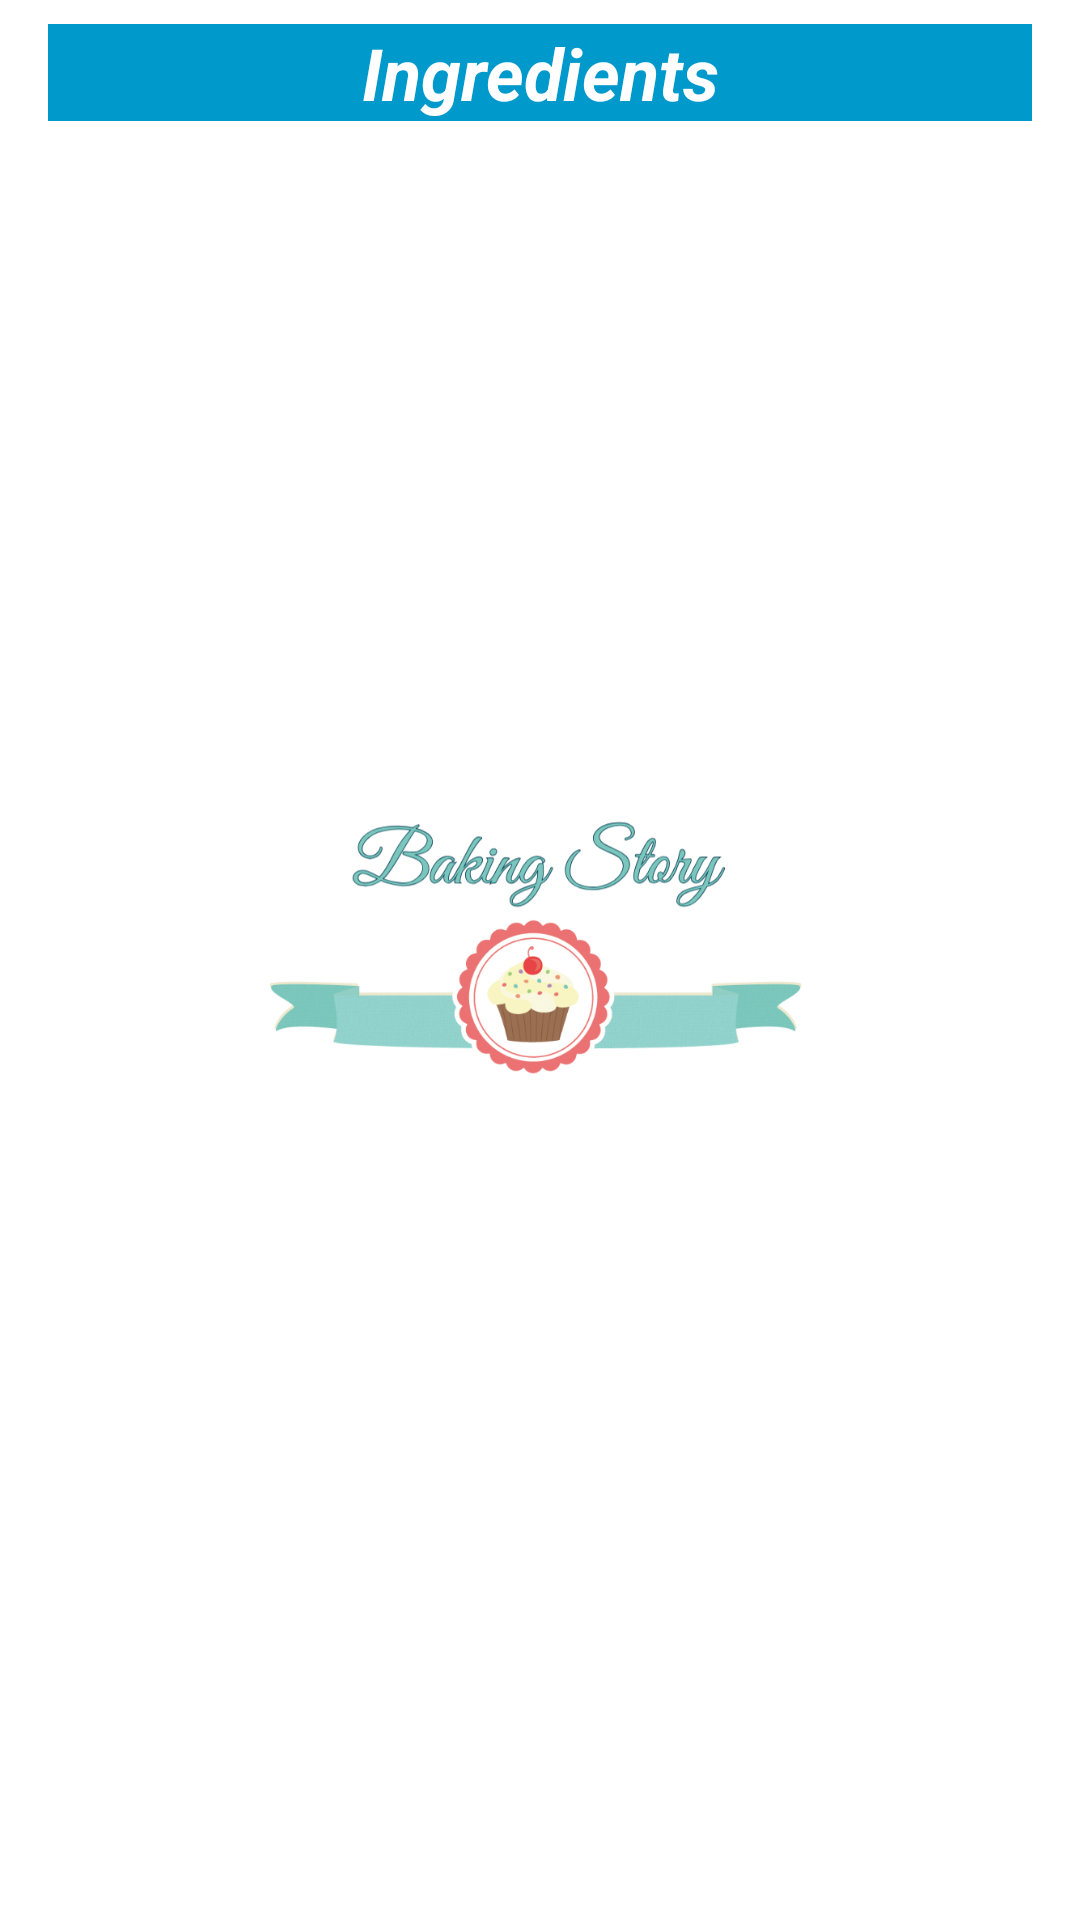

Produce the Android XML layout that renders to this screen, including the resource entries it uses.
<!-- AndroidManifest.xml: application theme AppThemeColdStart -->
<!-- res/layout/baking_ingredients_app_widget.xml -->
<layout xmlns:android="http://schemas.android.com/apk/res/android"
    xmlns:tools="http://schemas.android.com/tools">

    <RelativeLayout
        android:layout_width="match_parent"
        android:layout_height="match_parent"
        android:padding="@dimen/widget_margin">

        <TextView
            android:id="@+id/tv_widget_title"
            android:layout_width="match_parent"
            android:layout_height="wrap_content"
            android:layout_centerHorizontal="true"
            android:layout_marginEnd="8dp"
            android:layout_marginStart="8dp"
            android:background="#09C"
            android:contentDescription="@string/label_ingredients"
            android:gravity="center_horizontal"
            android:text="@string/label_ingredients"
            android:textColor="#ffffff"
            android:textSize="24sp"
            android:textStyle="bold|italic" />

        <ListView
            android:id="@+id/lv_widget_content"
            android:layout_width="match_parent"
            android:layout_height="match_parent"
            android:layout_below="@id/tv_widget_title"
            android:divider="@color/colorPrimary"
            android:dividerHeight="1dp" />
    </RelativeLayout>
</layout>
<!-- resources referenced by this layout -->
<resources>
  <color name="colorPrimary">#003d53</color>
  <dimen name="widget_margin">8dp</dimen>
  <string name="label_ingredients">Ingredients</string>
  <style name="AppThemeColdStart" parent="Theme.AppCompat.NoActionBar">
          <item name="android:windowBackground">@drawable/cold_start_screen</item>
      </style>
  <!-- drawable cold_start_screen (drawable) -->
  <?xml version="1.0" encoding="utf-8"?>
  <layer-list xmlns:android="http://schemas.android.com/apk/res/android"
      android:opacity="opaque" >
      <item android:drawable="@color/font_color_white" />
  
      <item android:gravity="center_vertical">
          <bitmap
              android:gravity="center_vertical"
              android:src="@drawable/image_cold_screen"/>
      </item>
  
  </layer-list>
  <color name="font_color_white">#fff</color>
  <!-- drawable image_cold_screen: png bitmap (drawable-hdpi, 30783 bytes) -->
</resources>
